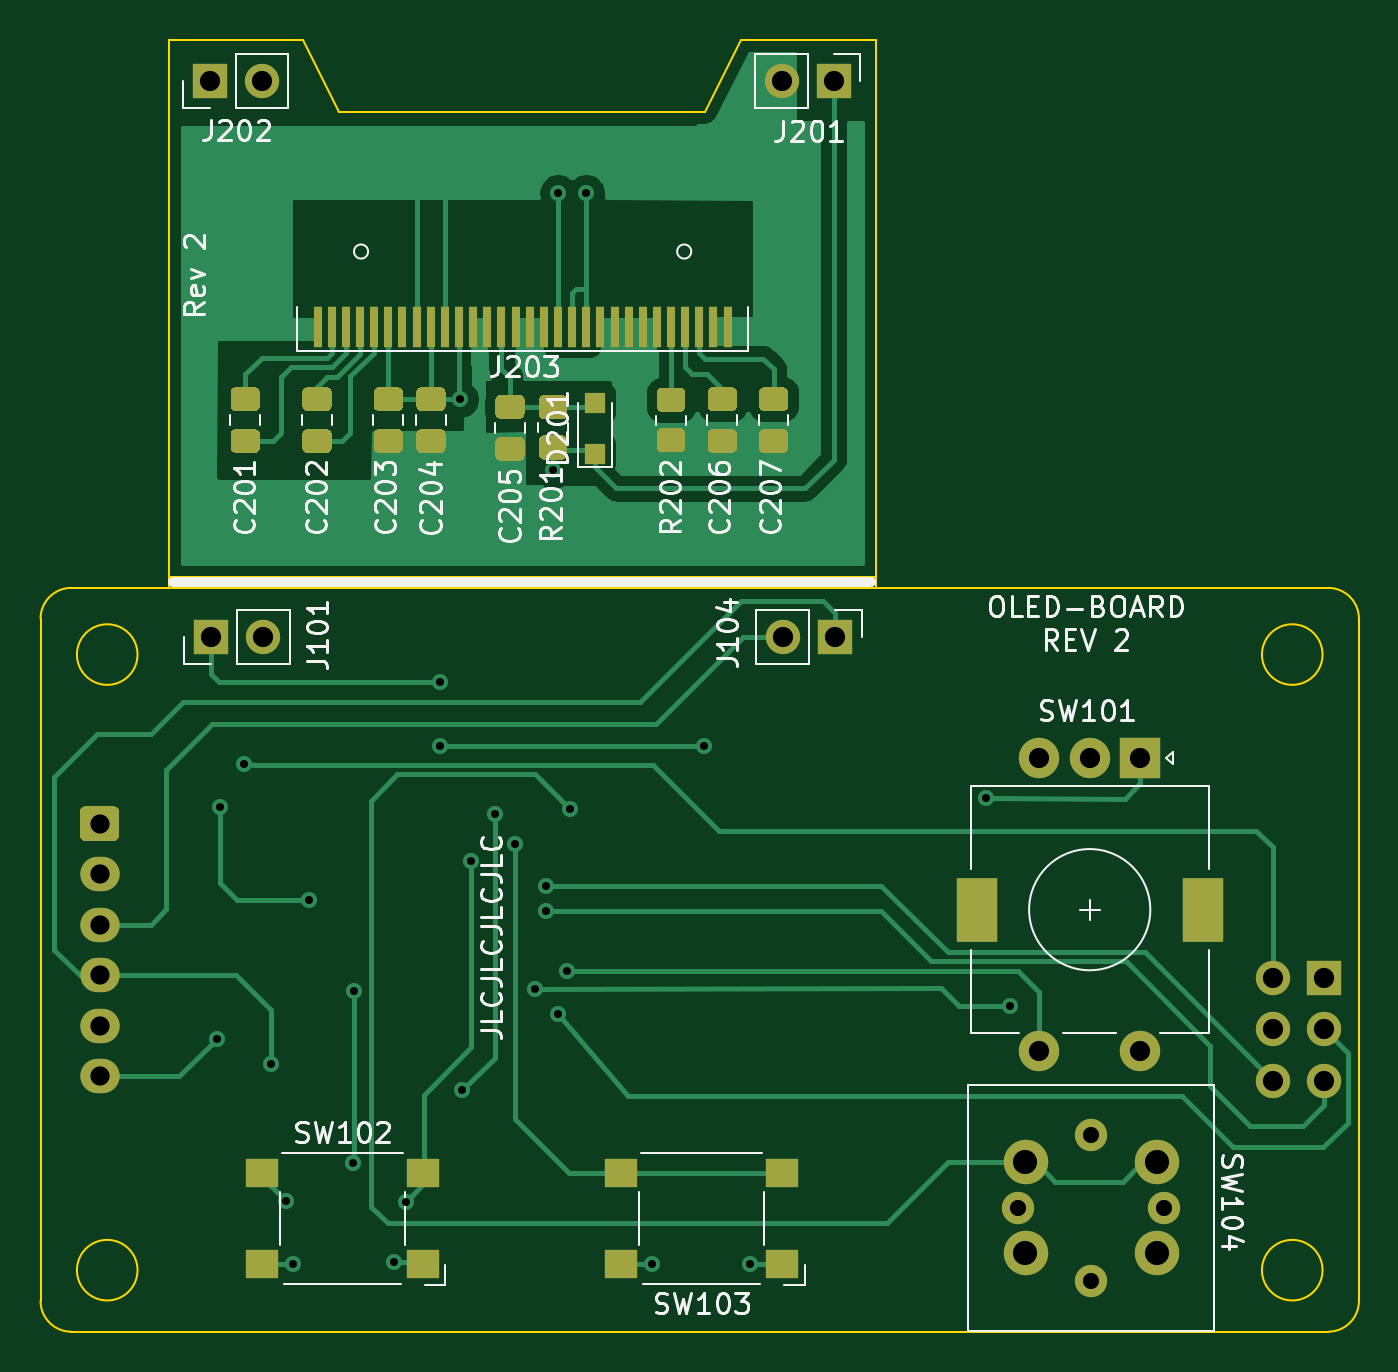
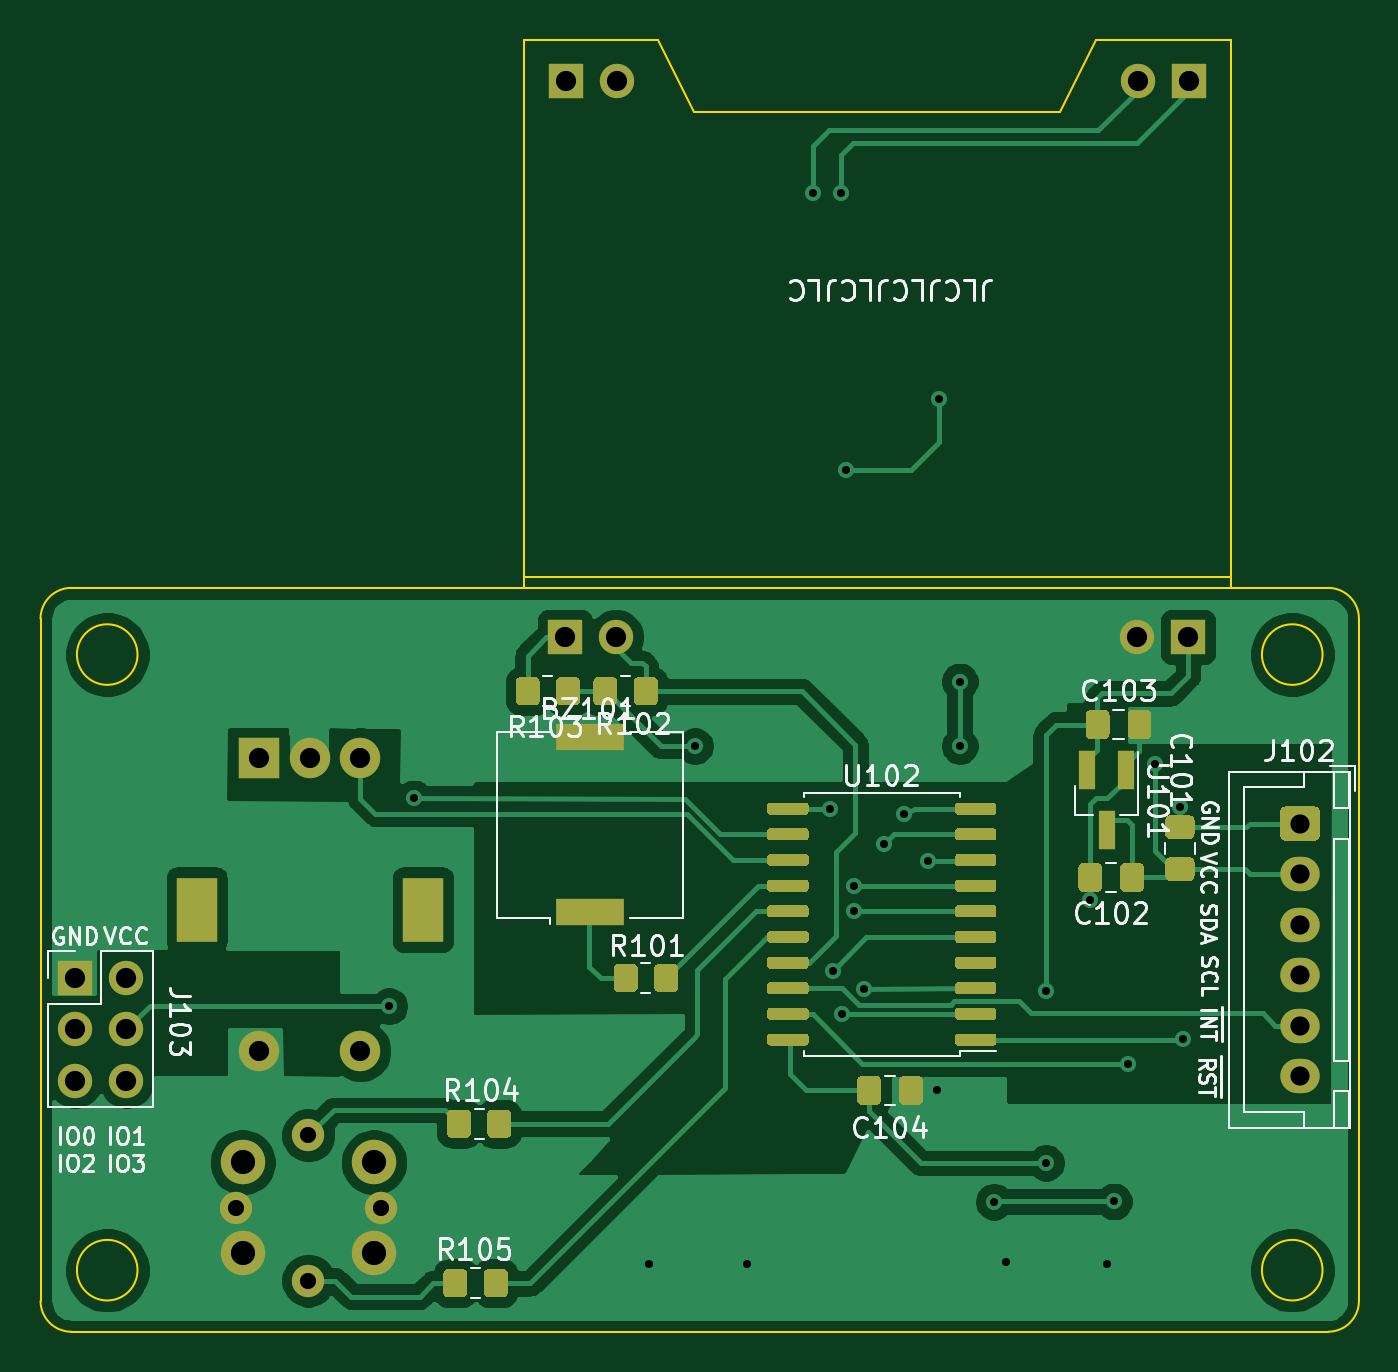
Circuit board: 11 layer files. Board 65.3 x 64.0 mm.
- bottom_copper: Panel-B_Cu.gbr (92744 bytes)
- bottom_mask: Panel-B_Mask.gbr (15255 bytes)
- paste: Panel-B_Paste.gbr (13624 bytes)
- bottom_silk: Panel-B_SilkS.gbr (34732 bytes)
- outline: Panel-Edge_Cuts.gbr (1779 bytes)
- top_copper: Panel-F_Cu.gbr (45659 bytes)
- top_mask: Panel-F_Mask.gbr (9384 bytes)
- paste: Panel-F_Paste.gbr (7753 bytes)
- top_silk: Panel-F_SilkS.gbr (37912 bytes)
- drill: Panel-NPTH.drl (269 bytes)
- drill: Panel-PTH.drl (1403 bytes)

=== bottom_copper: Panel-B_Cu.gbr (92744 bytes, source omitted) ===
=== bottom_mask: Panel-B_Mask.gbr (15255 bytes, source omitted) ===
=== paste: Panel-B_Paste.gbr (13624 bytes, source omitted) ===
=== bottom_silk: Panel-B_SilkS.gbr (34732 bytes, source omitted) ===
=== outline: Panel-Edge_Cuts.gbr ===
%TF.GenerationSoftware,KiCad,Pcbnew,(5.1.8)-1*%
%TF.CreationDate,2021-01-01T19:26:51+01:00*%
%TF.ProjectId,Panel,50616e65-6c2e-46b6-9963-61645f706362,2*%
%TF.SameCoordinates,Original*%
%TF.FileFunction,Profile,NP*%
%FSLAX46Y46*%
G04 Gerber Fmt 4.6, Leading zero omitted, Abs format (unit mm)*
G04 Created by KiCad (PCBNEW (5.1.8)-1) date 2021-01-01 19:26:51*
%MOMM*%
%LPD*%
G01*
G04 APERTURE LIST*
%TA.AperFunction,Profile*%
%ADD10C,0.100000*%
%TD*%
G04 APERTURE END LIST*
D10*
X76200000Y-82867500D02*
X76200000Y-83426300D01*
X111201200Y-82867500D02*
X111201200Y-83426300D01*
X133604000Y-83426300D02*
G75*
G02*
X135128000Y-84950300I0J-1524000D01*
G01*
X71374000Y-83426300D02*
X133604000Y-83426300D01*
X71374000Y-120256300D02*
X133604000Y-120256300D01*
X69850000Y-84950300D02*
X69850000Y-118732300D01*
X74652000Y-86728300D02*
G75*
G03*
X74652000Y-86728300I-1500000J0D01*
G01*
X135128000Y-118732300D02*
X135128000Y-84950300D01*
X74652000Y-117208300D02*
G75*
G03*
X74652000Y-117208300I-1500000J0D01*
G01*
X71374000Y-120256300D02*
G75*
G02*
X69850000Y-118732300I0J1524000D01*
G01*
X133326000Y-86728300D02*
G75*
G03*
X133326000Y-86728300I-1500000J0D01*
G01*
X69850000Y-84950300D02*
G75*
G02*
X71374000Y-83426300I1524000J0D01*
G01*
X133326000Y-117208300D02*
G75*
G03*
X133326000Y-117208300I-1500000J0D01*
G01*
X135128000Y-118732300D02*
G75*
G02*
X133604000Y-120256300I-1524000J0D01*
G01*
X82854800Y-56299100D02*
X76200000Y-56299100D01*
X76200000Y-82867500D02*
X76200000Y-56299100D01*
X102768400Y-59855100D02*
X84632800Y-59855100D01*
X84632800Y-59855100D02*
X82854800Y-56299100D01*
X111201200Y-82867500D02*
X76200000Y-82867500D01*
X104546400Y-56299100D02*
X102768400Y-59855100D01*
X111201200Y-56299100D02*
X104546400Y-56299100D01*
X111201200Y-82867500D02*
X111201200Y-56299100D01*
M02*

=== top_copper: Panel-F_Cu.gbr (45659 bytes, source omitted) ===
=== top_mask: Panel-F_Mask.gbr (9384 bytes, source omitted) ===
=== paste: Panel-F_Paste.gbr (7753 bytes, source omitted) ===
=== top_silk: Panel-F_SilkS.gbr (37912 bytes, source omitted) ===
=== drill: Panel-NPTH.drl ===
M48
; DRILL file {KiCad (5.1.8)-1} date 01/01/21 19:26:54
; FORMAT={-:-/ absolute / inch / decimal}
; #@! TF.CreationDate,2021-01-01T19:26:54+01:00
; #@! TF.GenerationSoftware,Kicad,Pcbnew,(5.1.8)-1
; #@! TF.FileFunction,NonPlated,1,2,NPTH
FMAT,2
INCH
%
G90
G05
T0
M30

=== drill: Panel-PTH.drl ===
M48
; DRILL file {KiCad (5.1.8)-1} date 01/01/21 19:26:54
; FORMAT={-:-/ absolute / inch / decimal}
; #@! TF.CreationDate,2021-01-01T19:26:54+01:00
; #@! TF.GenerationSoftware,Kicad,Pcbnew,(5.1.8)-1
; #@! TF.FileFunction,Plated,1,2,PTH
FMAT,2
INCH
T1C0.0157
T2C0.0315
T3C0.0374
T4C0.0394
T5C0.0472
T6C0.0591
%
G90
G05
T1
X3.0935Y-4.1635
X3.099Y-3.7122
X3.147Y-3.628
X3.2Y-4.212
X3.2277Y-4.4805
X3.242Y-4.602
X3.2739Y-3.8931
X3.3598Y-4.4054
X3.3604Y-4.07
X3.4385Y-4.5995
X3.4615Y-4.481
X3.528Y-3.467
X3.528Y-3.593
X3.5678Y-2.9169
X3.572Y-4.264
X3.59Y-3.8165
X3.6365Y-3.7252
X3.6749Y-3.7832
X3.714Y-4.066
X3.735Y-3.865
X3.735Y-3.915
X3.749Y-3.055
X3.758Y-4.115
X3.759Y-2.5145
X3.7757Y-4.0307
X3.7813Y-3.715
X3.8138Y-2.5145
X3.9425Y-4.603
X4.044Y-3.593
X4.1335Y-4.603
X4.5926Y-3.6949
X4.64Y-4.1
T2
X4.6563Y-4.493
X4.798Y-4.3513
X4.798Y-4.6347
X4.9397Y-4.493
T3
X2.865Y-3.744
X2.865Y-3.8424
X2.865Y-3.9409
X2.865Y-4.0393
X2.865Y-4.1377
X2.865Y-4.2361
T4
X4.196Y-2.2965
X4.296Y-2.2965
X4.6967Y-3.6165
X4.6967Y-4.1874
X4.7952Y-3.6165
X4.8936Y-3.6165
X4.8936Y-4.1874
X3.081Y-2.2965
X3.181Y-2.2965
X5.1525Y-4.045
X5.1525Y-4.145
X5.1525Y-4.245
X5.2525Y-4.045
X5.2525Y-4.145
X5.2525Y-4.245
X4.198Y-3.38
X4.298Y-3.38
X3.083Y-3.38
X3.183Y-3.38
T5
X4.67Y-4.4044
X4.67Y-4.5816
X4.926Y-4.4044
X4.926Y-4.5816
T6
G00X4.5747Y-3.8862
M15
G01X4.5747Y-3.9374
M16
G05
G00X5.0156Y-3.8862
M15
G01X5.0156Y-3.9374
M16
G05
T0
M30
